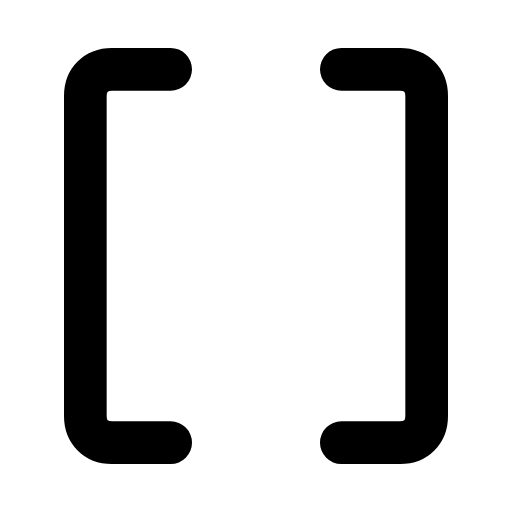
t = 0.00 s
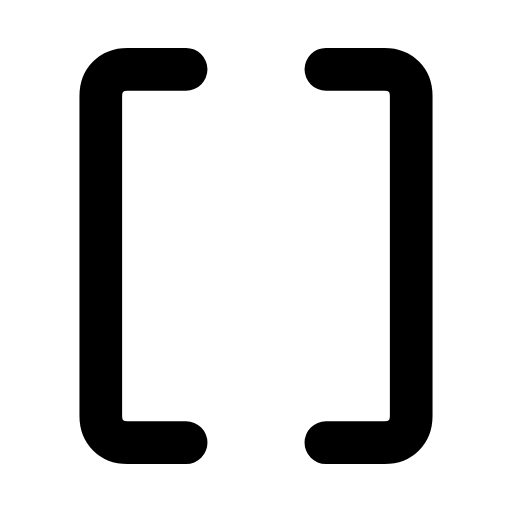
t = 0.29 s
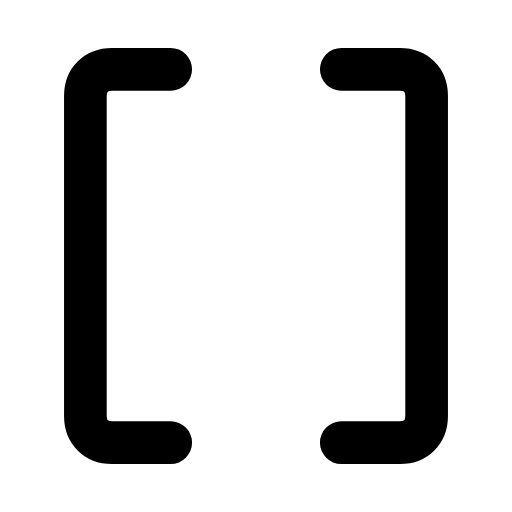
t = 0.60 s
t = 0.88 s: frame unchanged from t = 0.00 s, image omitted
t = 1.19 s: frame unchanged from t = 0.00 s, image omitted
t = 1.50 s: frame unchanged from t = 0.00 s, image omitted

The animated SVG that drew these frames (rendered in a browser with its animation timeline set to each time). Animation: 2 SMIL elements (animateTransform=2); one cycle of 1.80 s, repeats indefinitely.

<svg xmlns="http://www.w3.org/2000/svg" width="24" height="24" viewBox="0 0 24 24" fill="none"><g transform="translate(-3 -3) scale(1.25)"><g><animateTransform attributeName="transform" type="translate" values="0 0;0 0;0.7 0;0 0;0 0;0 0;0 0;0.7 0;0 0;0 0;0 0" keyTimes="0;0.135;0.2475;0.36;0.45;0.6;0.66;0.735;0.81;0.9;1" dur="1.8s" repeatCount="indefinite" calcMode="spline" keySplines="0.16 1 0.3 1;0.16 1 0.3 1;0.16 1 0.3 1;0.16 1 0.3 1;0.16 1 0.3 1;0.16 1 0.3 1;0.16 1 0.3 1;0.16 1 0.3 1;0.16 1 0.3 1;0.16 1 0.3 1"/><path stroke="currentColor" stroke-width="1.6" stroke-linecap="round" stroke-linejoin="round" fill="none" d="M8.8 5L6.6 5C6 5 5.6 5.4 5.6 6L5.6 18C5.6 18.6 6 19 6.6 19L8.8 19"></path></g><g><animateTransform attributeName="transform" type="translate" values="0 0;0 0;-0.7 0;0 0;0 0;0 0;0 0;-0.7 0;0 0;0 0;0 0" keyTimes="0;0.135;0.2475;0.36;0.45;0.6;0.66;0.735;0.81;0.9;1" dur="1.8s" repeatCount="indefinite" calcMode="spline" keySplines="0.16 1 0.3 1;0.16 1 0.3 1;0.16 1 0.3 1;0.16 1 0.3 1;0.16 1 0.3 1;0.16 1 0.3 1;0.16 1 0.3 1;0.16 1 0.3 1;0.16 1 0.3 1;0.16 1 0.3 1"/><path stroke="currentColor" stroke-width="1.6" stroke-linecap="round" stroke-linejoin="round" fill="none" d="M15.2 5L17.4 5C18 5 18.4 5.4 18.4 6L18.4 18C18.4 18.6 18 19 17.4 19L15.2 19"></path></g></g></svg>
